The GitHub repository AdiArtifice/Music-Genre-Classification contains a labelled image folder "new_images_split" with 10 categories: blues, classical, country, disco, hip-hop, jazz, metal, pop, reggae, rock. Examples follow, each with its label.

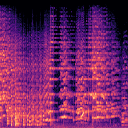
Label: classical

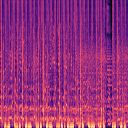
Label: hip-hop

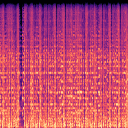
Label: blues

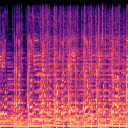
Label: country

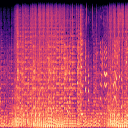
Label: disco

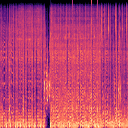
Label: metal
